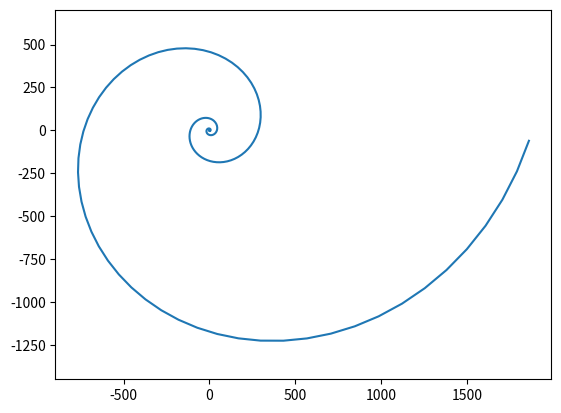
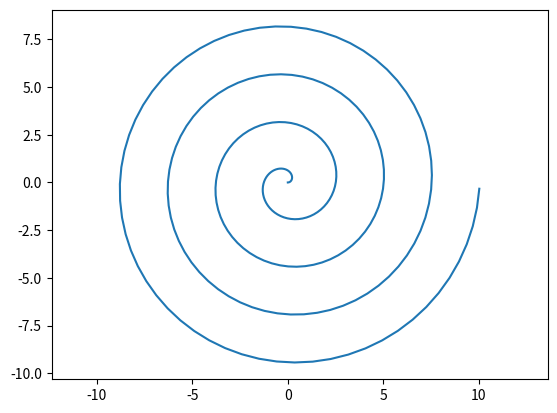
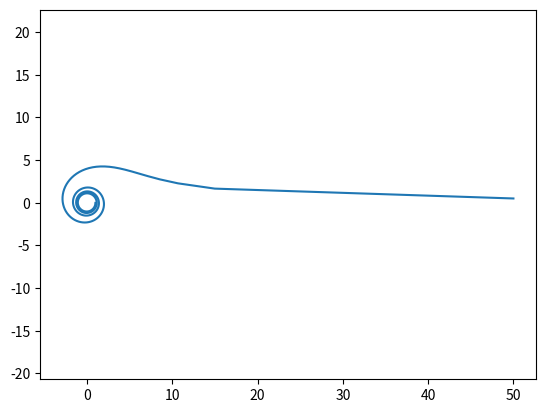
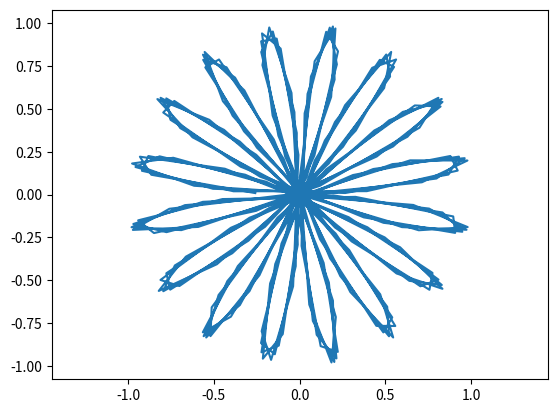

Python code for these plots, in order:
import matplotlib.pyplot as plt
import numpy as np


b = 0.3

phi = np.arange(0, 8*np.pi, 0.1)
r = np.e ** (b * phi)

x = r * np.cos(phi)
y = r * np.sin(phi)

plt.plot(x, y)
plt.axis('equal')
plt.savefig('Task_4.1.png')

plt.close()
k = 0.4

phi = np.arange(0, 8*np.pi, 0.1)
r = k * phi

x = r * np.cos(phi)
y = r * np.sin(phi)

plt.plot(x, y)
plt.axis('equal')
plt.savefig('Task4_.2.png')

plt.close()

alfa = 5

phi = np.arange(0.01, 8*np.pi, 0.1)
r = alfa / np.sqrt(phi)

x = r * np.cos(phi)
y = r * np.sin(phi)

plt.plot(x, y)
plt.axis('equal')
plt.savefig('Task_4.3.png')

plt.close()


k = 8

phi = np.arange(0, 8*np.pi, 0.1)
r = np.sin(phi * k)

x = r * np.cos(phi)
y = r * np.sin(phi)

plt.plot(x, y)
plt.axis('equal')
plt.savefig('Task_4.4.png')
